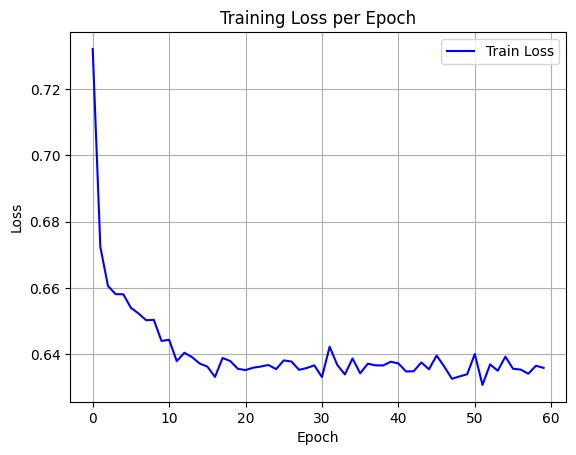

Values plotted in this chart, from the file beside it:
epoch, train_loss
0, 0.7321
1, 0.6723
2, 0.6606
3, 0.6581
4, 0.6581
5, 0.654
6, 0.6522
7, 0.6502
8, 0.6503
9, 0.644
10, 0.6443
11, 0.6379
12, 0.6404
13, 0.6391
14, 0.6371
15, 0.6362
16, 0.6331
17, 0.6388
18, 0.6379
19, 0.6355
20, 0.6352
21, 0.6359
22, 0.6362
23, 0.6367
24, 0.6355
25, 0.6381
26, 0.6378
27, 0.6353
28, 0.6358
29, 0.6366
30, 0.6331
31, 0.6422
32, 0.6367
33, 0.6339
34, 0.6387
35, 0.6342
36, 0.6371
37, 0.6366
38, 0.6366
39, 0.6377
40, 0.6372
41, 0.6348
42, 0.6348
43, 0.6375
44, 0.6354
45, 0.6396
46, 0.6362
47, 0.6326
48, 0.6333
49, 0.6339
50, 0.64
51, 0.6307
52, 0.6369
53, 0.635
54, 0.6392
55, 0.6356
56, 0.6353
57, 0.6341
58, 0.6365
59, 0.6358
